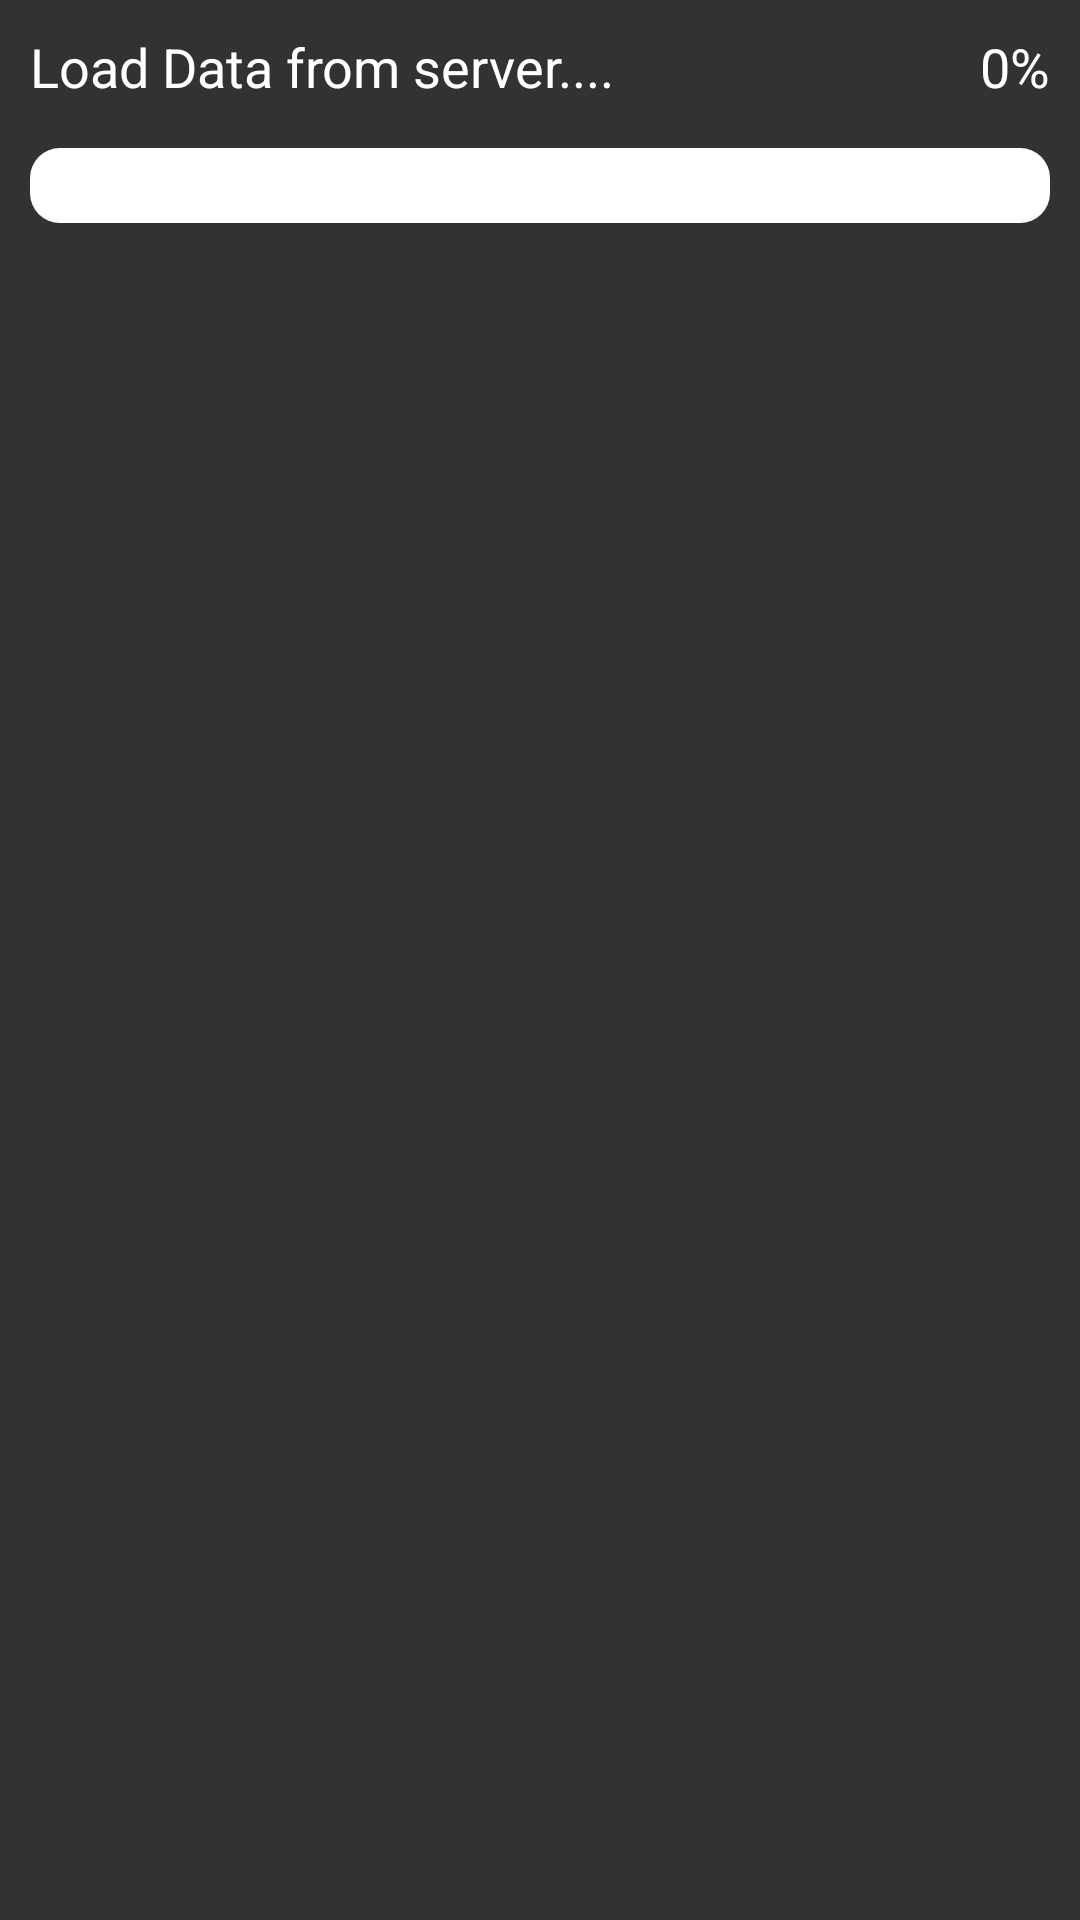

This screen was rendered from an Android layout file. Write that file and the resources it references.
<!-- AndroidManifest.xml: application theme Theme.AndroidDevTest -->
<!-- res/layout/fragment_servers_progress.xml -->
<?xml version="1.0" encoding="utf-8"?>
<androidx.constraintlayout.widget.ConstraintLayout xmlns:android="http://schemas.android.com/apk/res/android"
    xmlns:app="http://schemas.android.com/apk/res-auto"
    android:layout_width="match_parent"
    android:background="@color/backgroud"
    android:layout_height="wrap_content">

    <LinearLayout
        android:layout_width="match_parent"
        android:layout_height="wrap_content"
        android:orientation="vertical"
        app:layout_constraintStart_toStartOf="parent"
        app:layout_constraintTop_toTopOf="parent">

        <RelativeLayout
            android:layout_width="match_parent"
            android:layout_height="wrap_content">

            <TextView
                android:layout_width="wrap_content"
                android:layout_height="wrap_content"
                android:layout_alignParentStart="true"
                android:layout_marginBottom="5dp"
                android:layout_marginStart="10dp"
                android:layout_marginTop="10dp"
                android:text="Load Data from server...."
                android:textColor="@color/white"
                android:textSize="18sp" />

            <TextView
                android:id="@+id/download_process_velue"
                android:layout_width="wrap_content"
                android:layout_height="wrap_content"
                android:layout_alignParentEnd="true"
                android:layout_marginBottom="5dp"
                android:layout_marginEnd="10dp"
                android:layout_marginTop="10dp"
                android:text="0%"
                android:textColor="@color/white"
                android:textSize="18sp" />
        </RelativeLayout>

        <com.google.android.material.progressindicator.LinearProgressIndicator
            android:id="@+id/progress_server_track"
            android:layout_width="match_parent"
            android:layout_height="wrap_content"
            android:layout_marginEnd="10dp"
            android:layout_marginStart="10dp"
            android:layout_marginTop="10dp"
            app:indicatorColor="@color/base_them"
            app:trackColor="@color/white"
            app:trackCornerRadius="10dp"
            app:trackThickness="25dp" />
    </LinearLayout>

</androidx.constraintlayout.widget.ConstraintLayout>
<!-- resources referenced by this layout -->
<resources>
  <color name="backgroud">#323232</color>
  <color name="base_them">#00A3FE</color>
  <color name="white">#FFFFFFFF</color>
  <style name="Theme.AndroidDevTest" parent="Theme.MaterialComponents.DayNight.NoActionBar">
          
          <item name="colorPrimary">@color/purple_500</item>
          <item name="colorPrimaryVariant">@color/purple_700</item>
          <item name="colorOnPrimary">@color/white</item>
          
          <item name="colorSecondary">@color/teal_200</item>
          <item name="colorSecondaryVariant">@color/teal_700</item>
          <item name="colorOnSecondary">@color/black</item>
          
          <item name="android:statusBarColor">@color/backgroud</item>
          
      </style>
  <color name="purple_500">#FF6200EE</color>
  <color name="purple_700">#FF3700B3</color>
  <color name="teal_200">#FF03DAC5</color>
  <color name="teal_700">#FF018786</color>
  <color name="black">#FF000000</color>
</resources>
